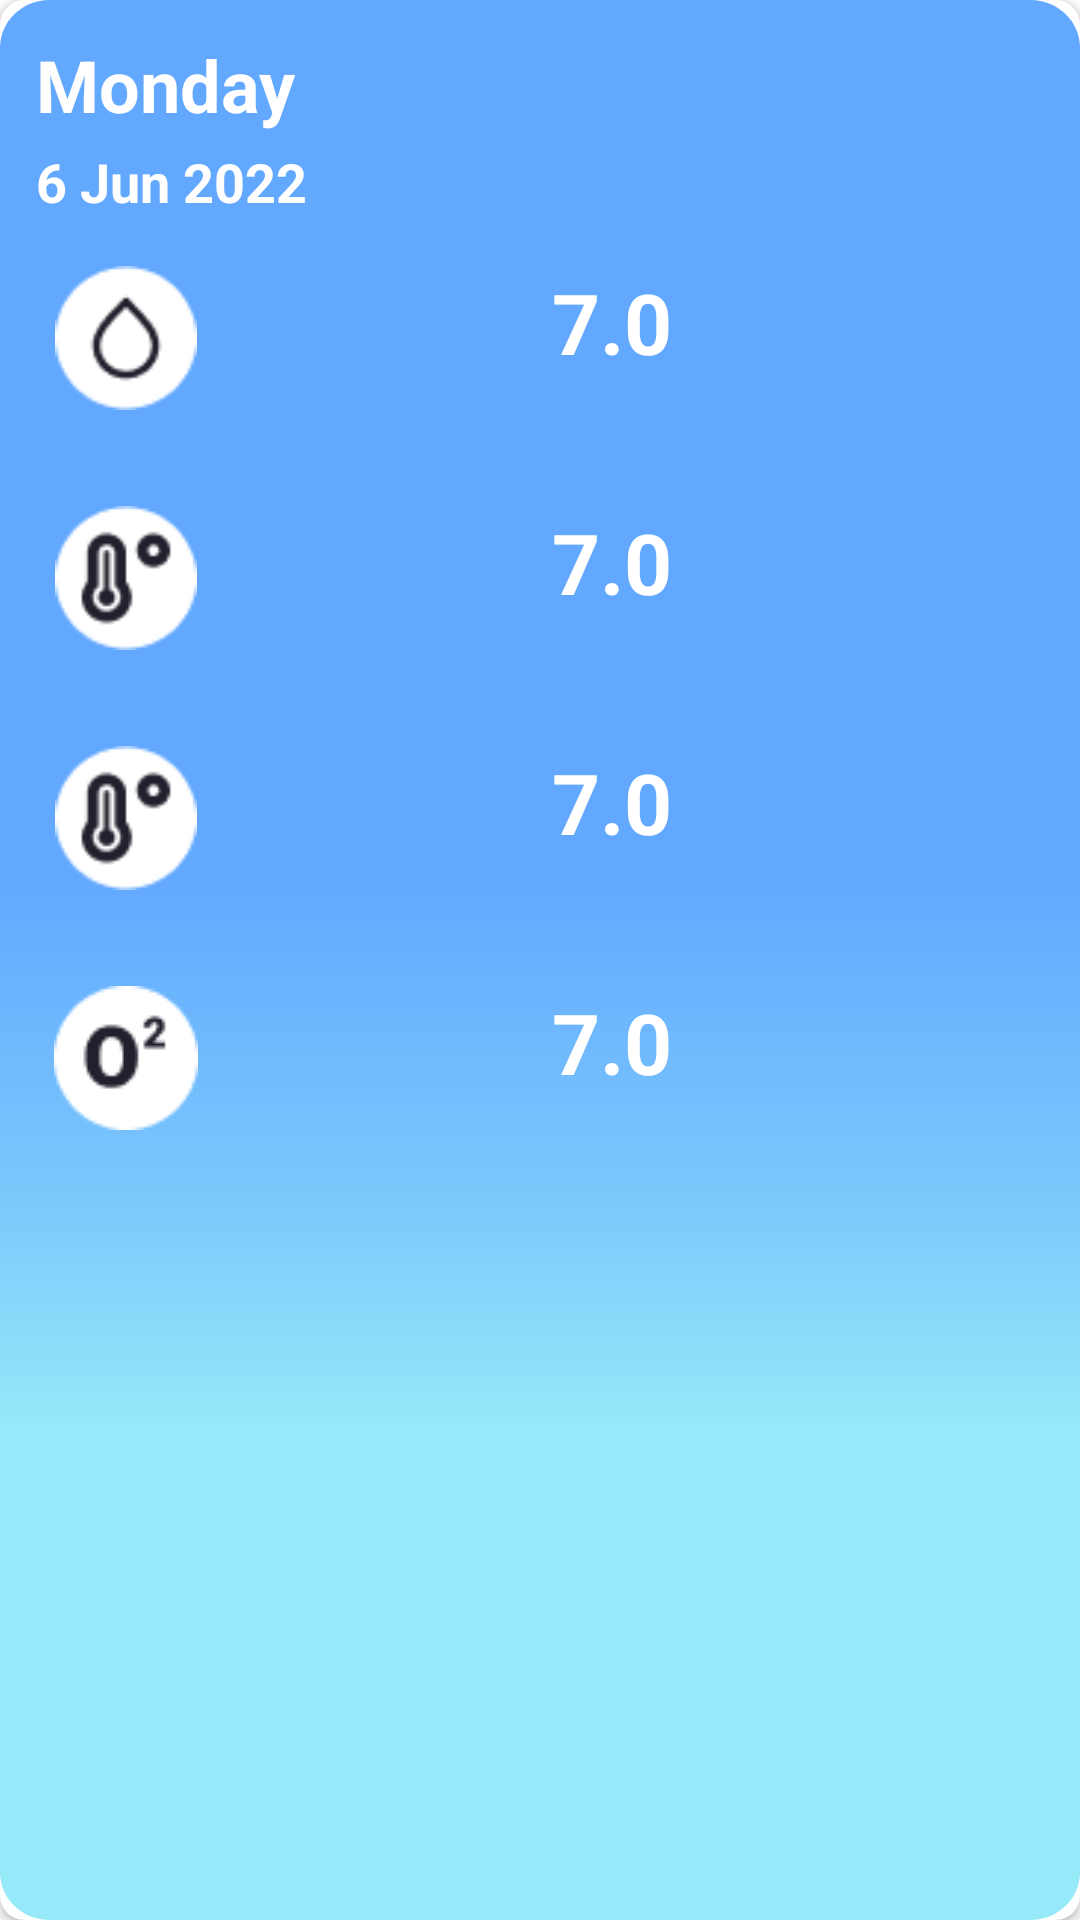

Here is an Android app screen rendered from its layout file. Give the layout XML and the strings, colors and styles it references.
<!-- AndroidManifest.xml: application theme Theme.BismillahAndroIoT -->
<!-- res/layout/history_item_layout.xml -->
<?xml version="1.0" encoding="utf-8"?>
<androidx.cardview.widget.CardView xmlns:android="http://schemas.android.com/apk/res/android"
    xmlns:app="http://schemas.android.com/apk/res-auto"
    android:layout_width="157dp"
    android:layout_height="wrap_content"
    android:layout_margin="8dp"
    android:elevation="4dp"
    app:cardCornerRadius="8dp">

    <LinearLayout
        android:layout_width="match_parent"
        android:layout_height="match_parent"
        android:background="@drawable/background_gradient"
        android:orientation="vertical"
        android:padding="12dp">

        <TextView
            android:id="@+id/tv_day"
            android:layout_width="match_parent"
            android:layout_height="wrap_content"
            android:paddingBottom="4dp"
            android:text="Monday"
            android:textColor="@color/white"
            android:textSize="24sp"
            android:textStyle="bold" />

        <TextView
            android:id="@+id/tv_date"
            android:layout_width="match_parent"
            android:layout_height="wrap_content"
            android:text="6 Jun 2022"
            android:textColor="@color/white"
            android:textSize="18sp"
            android:textStyle="bold" />

        <LinearLayout
            android:layout_width="match_parent"
            android:layout_height="wrap_content"
            android:layout_gravity="center"
            android:layout_marginHorizontal="6dp"
            android:layout_marginVertical="16dp"
            android:orientation="horizontal">

            <ImageView
                android:layout_width="48dp"
                android:layout_height="48dp"
                android:src="@drawable/icon_water"
                app:layout_constraintStart_toStartOf="parent"
                app:layout_constraintTop_toTopOf="parent" />

            <TextView
                android:id="@+id/tv_acidity_data"
                android:layout_width="match_parent"
                android:layout_height="wrap_content"
                android:text="7.0"
                android:textAlignment="center"
                android:textColor="@color/white"
                android:textSize="28sp"
                android:textStyle="bold" />
        </LinearLayout>

        <LinearLayout
            android:layout_width="match_parent"
            android:layout_height="wrap_content"
            android:layout_gravity="center"
            android:layout_marginHorizontal="6dp"
            android:layout_marginVertical="16dp"
            android:orientation="horizontal">

            <ImageView
                android:layout_width="48dp"
                android:layout_height="48dp"
                android:src="@drawable/icon_temp"
                app:layout_constraintStart_toStartOf="parent"
                app:layout_constraintTop_toTopOf="parent" />

            <TextView
                android:id="@+id/tv_temp_data"
                android:layout_width="match_parent"
                android:layout_height="wrap_content"
                android:text="7.0"
                android:textAlignment="center"
                android:textColor="@color/white"
                android:textSize="28sp"
                android:textStyle="bold" />
        </LinearLayout>

        <LinearLayout
            android:layout_width="match_parent"
            android:layout_height="wrap_content"
            android:layout_gravity="center"
            android:layout_marginHorizontal="6dp"
            android:layout_marginVertical="16dp"
            android:orientation="horizontal">

            <ImageView
                android:layout_width="48dp"
                android:layout_height="48dp"
                android:src="@drawable/icon_temp"
                app:layout_constraintStart_toStartOf="parent"
                app:layout_constraintTop_toTopOf="parent" />

            <TextView
                android:id="@+id/tv_turbidity_data"
                android:layout_width="match_parent"
                android:layout_height="wrap_content"
                android:text="7.0"
                android:textAlignment="center"
                android:textColor="@color/white"
                android:textSize="28sp"
                android:textStyle="bold" />
        </LinearLayout>


        <LinearLayout
            android:layout_width="match_parent"
            android:layout_height="wrap_content"
            android:layout_gravity="center"
            android:layout_marginHorizontal="6dp"
            android:layout_marginVertical="16dp"
            android:orientation="horizontal">

            <ImageView
                android:layout_width="48dp"
                android:layout_height="48dp"
                android:src="@drawable/icon_oxy"
                app:layout_constraintStart_toStartOf="parent"
                app:layout_constraintTop_toTopOf="parent" />

            <TextView
                android:id="@+id/tv_dissolved_oxy_data"
                android:layout_width="match_parent"
                android:layout_height="wrap_content"
                android:text="7.0"
                android:textAlignment="center"
                android:textColor="@color/white"
                android:textSize="28sp"
                android:textStyle="bold" />
        </LinearLayout>

    </LinearLayout>


</androidx.cardview.widget.CardView>
<!-- resources referenced by this layout -->
<resources>
  <color name="white">#FFFFFFFF</color>
  <!-- drawable background_gradient (drawable) -->
  <?xml version="1.0" encoding="utf-8"?>
  <vector
      xmlns:android="http://schemas.android.com/apk/res/android"
      xmlns:aapt="http://schemas.android.com/aapt"
      android:width="200dp"
      android:height="200dp"
      android:viewportWidth="328"
      android:viewportHeight="603"
      >
  
      <group>
  
          <clip-path
              android:pathData="M15 0H313C321.284 0 328 6.71573 328 15V588C328 596.284 321.284 603 313 603H15C6.71573 603 0 596.284 0 588V15C0 6.71573 6.71573 0 15 0Z"
              />
  
          <group
              android:translateX="1"
              android:translateY="0"
              android:pivotX="164"
              android:pivotY="301.5"
              android:scaleX="2"
              android:scaleY="2"
              android:rotation="90"
              >
  
              <path
                  android:pathData="M0 0V603H328V0"
                  >
  
                  <aapt:attr name="android:fillColor">
  
                      <gradient
                          android:type="linear"
                          android:startX="82"
                          android:startY="301.5"
                          android:endX="246"
                          android:endY="301.5"
                          >
  
                          <item
                              android:color="#62A8FF"
                              android:offset="0.417"
                              />
  
                          <item
                              android:color="#7BC8FC"
                              android:offset="0.73"
                              />
  
                          <item
                              android:color="#95E9F8"
                              android:offset="0.948"
                              />
  
                      </gradient>
  
                  </aapt:attr>
  
              </path>
  
          </group>
  
      </group>
  
  </vector>
  <!-- drawable icon_oxy: png bitmap (drawable, 1203 bytes) -->
  <!-- drawable icon_temp: png bitmap (drawable, 1331 bytes) -->
  <!-- drawable icon_water: png bitmap (drawable, 1156 bytes) -->
  <style name="Theme.BismillahAndroIoT" parent="Theme.MaterialComponents.Light.NoActionBar">
          
          <item name="colorPrimary">@color/primary_700</item>
          <item name="colorPrimaryVariant">@color/primary_200</item>
          <item name="colorOnPrimary">@color/white</item>
          
          <item name="colorSecondary">@color/primary_700</item>
          <item name="colorSecondaryVariant">@color/primary_200</item>
          <item name="colorOnSecondary">@color/accent</item>
          
          <item name="android:statusBarColor" tools:targetApi="l">@color/white</item>
          
      </style>
  <color name="primary_700">#FF62A8FF</color>
  <color name="primary_200">#FF95E9F8</color>
  <color name="accent">#FF20212C</color>
</resources>
